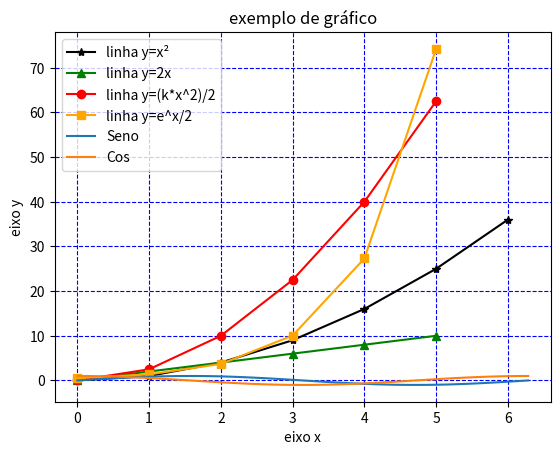

Python code for this plot:
#BIBLIOTECAS DE GRAFICOS E MATEMÁTICA, RESPECTIVAMENTE#
import matplotlib.pyplot as plt
import numpy as np
import math as mt

ano = "2025"
trimestre = "3° Trimestre"
exp1 = 20
exp2 = 15
exp3 = 10
exp4 = 25
exp5 = 2
quantidade_de_dados = exp1 + exp2 + exp3 + exp4 + exp5 #ESPECIFICAÇÃO DE VARIÁVEIS E APLICAÇÃO DELAS --> SOMA#
print(f"{ano}, {trimestre} Primeiro teste")
print(f"O total de amostras utilizadas nos experimentos foram: {quantidade_de_dados}")
print("Os gráficos de cada experimento, respectivamente são:")

#ESPECIFICANDO AS VARIÁVEIS QUE VOU USAR#
x1 = [0, 1, 2, 3, 4, 5, 6]
y1 = [i**2 for i in x1]

x2 = [0, 1, 2, 3, 4, 5]
y2 = [i*2 for i in x2]

x3 = [0, 1, 2, 3, 4, 5]
k = 5
y3 = [(k*i**2)/2 for i in x3]

x4 = [0, 1, 2, 3, 4, 5]
y4 = [(mt.exp(i))/2 for i in x4]

x5 = np.linspace(0, 2*np.pi, 100)
y_seno = np.sin(x5)
y_cosseno = np.cos(x5)

plt.plot(x1, y1, label='linha y=x²', color='black', marker='*')
plt.plot(x2, y2, label='linha y=2x', color='green', marker='^')
plt.plot(x3, y3, label='linha y=(k*x^2)/2', color='red', marker='o')
plt.plot(x4, y4, label='linha y=e^x/2', color='orange', marker='s') #s de square#
plt.plot(x5, y_seno, label='Seno')
plt.plot(x5, y_cosseno, label='Cos')

plt.title("exemplo de gráfico")
plt.xlabel("eixo x")
plt.ylabel("eixo y")
plt.legend()
plt.grid(True, color='blue', linestyle='--')

plt.show()
